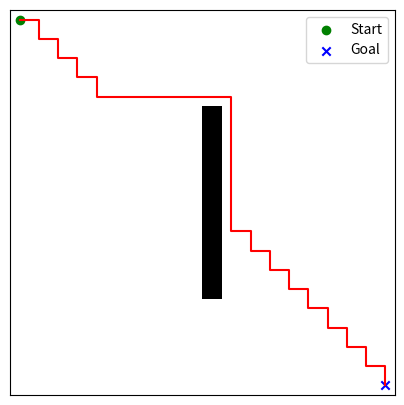

Write the Python code that produced this figure.
import numpy as np
import heapq
import matplotlib.pyplot as plt

# A* path planning implementation
def heuristic(a, b):
    return np.linalg.norm(np.array(a) - np.array(b))

def astar(grid, start, goal):
    h, w = grid.shape
    close_set = set()
    came_from = {}
    gscore = {start: 0}
    fscore = {start: heuristic(start, goal)}
    oheap = []
    heapq.heappush(oheap, (fscore[start], start))
    neighbors = [(1,0),(-1,0),(0,1),(0,-1)]
    while oheap:
        _, current = heapq.heappop(oheap)
        if current == goal:
            data = []
            while current in came_from:
                data.append(current)
                current = came_from[current]
            data.append(start)
            return data[::-1]
        close_set.add(current)
        for i, j in neighbors:
            neighbor = current[0] + i, current[1] + j
            tentative_g_score = gscore[current] + heuristic(current, neighbor)
            if 0 <= neighbor[0] < h and 0 <= neighbor[1] < w:
                if grid[neighbor[0]][neighbor[1]] == 1:
                    continue
            else:
                continue
            if neighbor in close_set and tentative_g_score >= gscore.get(neighbor, float('inf')):
                continue
            if tentative_g_score < gscore.get(neighbor, float('inf')):
                came_from[neighbor] = current
                gscore[neighbor] = tentative_g_score
                fscore[neighbor] = tentative_g_score + heuristic(neighbor, goal)
                heapq.heappush(oheap, (fscore[neighbor], neighbor))
    return None


# Example usage
grid = np.zeros((20, 20), dtype=int)
grid[5:15, 10] = 1  # obstacle column
start = (0, 0)
goal = (19, 19)
path = astar(grid, start, goal)
print('Path length:', len(path))

# Visualization
fig, ax = plt.subplots(figsize=(5,5))
ax.imshow(grid, cmap='gray_r')
if path:
    path = np.array(path)
    ax.plot(path[:,1], path[:,0], color='red')
ax.scatter(start[1], start[0], marker='o', color='green', label='Start')
ax.scatter(goal[1], goal[0], marker='x', color='blue', label='Goal')
ax.set_xticks([])
ax.set_yticks([])
ax.legend()
plt.show()
